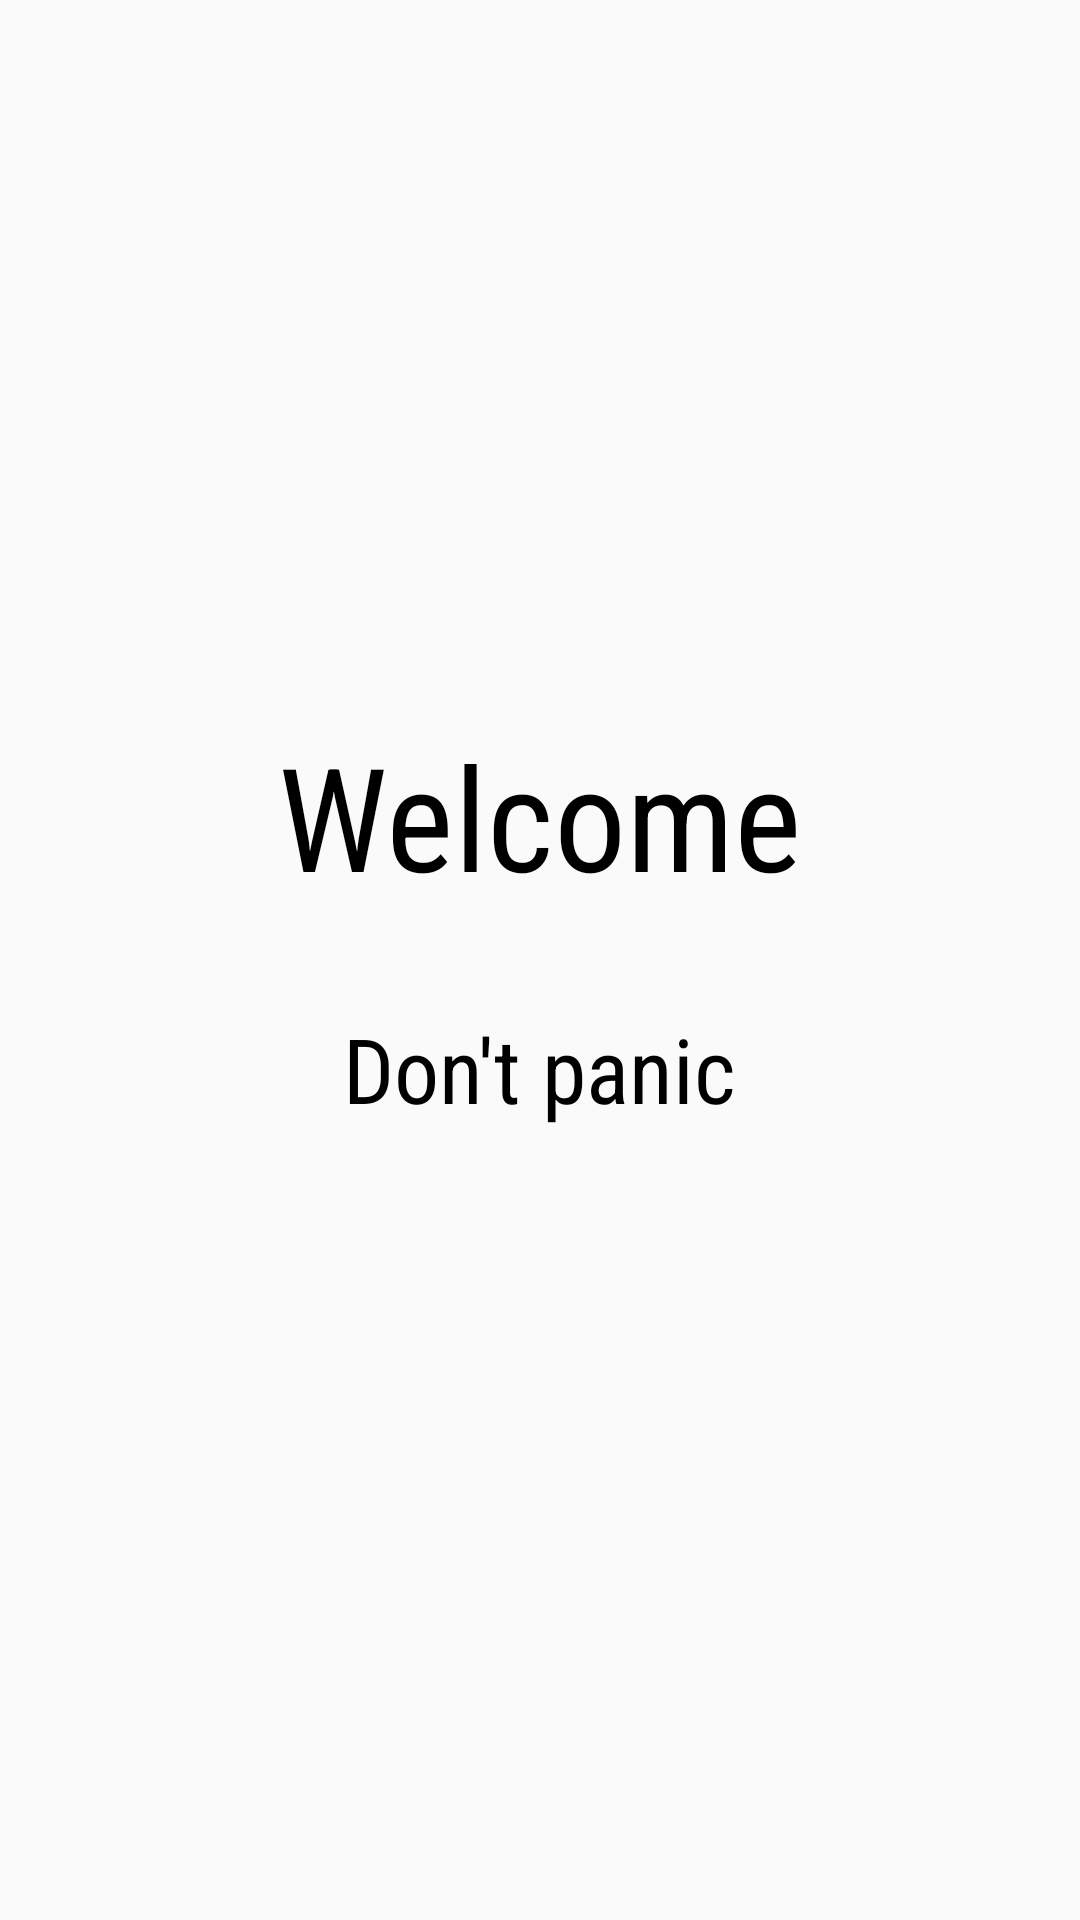

Produce the Android XML layout that renders to this screen, including the resource entries it uses.
<!-- AndroidManifest.xml: application theme AppTheme -->
<!-- res/layout/activity_splash_screen.xml -->
<?xml version="1.0" encoding="utf-8"?>
<RelativeLayout xmlns:android="http://schemas.android.com/apk/res/android"
    xmlns:tools="http://schemas.android.com/tools"
    android:layout_width="match_parent"
    android:layout_height="match_parent"
    tools:context="com.example.android.spacequiz.SplashScreen">

    <ImageView
        android:id="@+id/tesla_image_view"
        android:layout_width="wrap_content"
        android:layout_height="wrap_content"
        android:layout_centerInParent="true"
        android:adjustViewBounds="true"
        android:contentDescription="@string/tesla_roadster"
        android:scaleType="centerCrop"
        android:src="@drawable/tesla1" />

    <TextView
        android:layout_width="wrap_content"
        android:layout_height="wrap_content"
        android:layout_above="@id/tesla_image_view"
        android:layout_centerHorizontal="true"
        android:layout_marginBottom="@dimen/marginBottom"
        android:fontFamily="sans-serif-condensed"
        android:text="@string/splash_screen_title"
        android:textColor="@android:color/black"
        android:textSize="@dimen/splash_screen_title" />

    <TextView
        android:layout_width="wrap_content"
        android:layout_height="wrap_content"
        android:layout_below="@id/tesla_image_view"
        android:layout_centerHorizontal="true"
        android:layout_marginTop="@dimen/marginTop"
        android:fontFamily="sans-serif-condensed"
        android:text="@string/splash_screen_subtitle"
        android:textColor="@android:color/black"
        android:textSize="@dimen/splash_screen_subtitle" />

</RelativeLayout>
<!-- resources referenced by this layout -->
<resources>
  <dimen name="marginBottom">16dp</dimen>
  <dimen name="marginTop">16dp</dimen>
  <dimen name="splash_screen_subtitle">30sp</dimen>
  <dimen name="splash_screen_title">48sp</dimen>
  <string name="splash_screen_subtitle">Don\'t panic</string>
  <string name="splash_screen_title">Welcome</string>
  <string name="tesla_roadster">Elon Musk\'s Tesla in space</string>
  <style name="AppTheme" parent="Theme.AppCompat.Light.NoActionBar">
          
          <item name="colorPrimary">#039BE5</item>
          <item name="colorPrimaryDark">#0288D1</item>
          <item name="colorAccent">#29B6F6</item>
      </style>
</resources>
